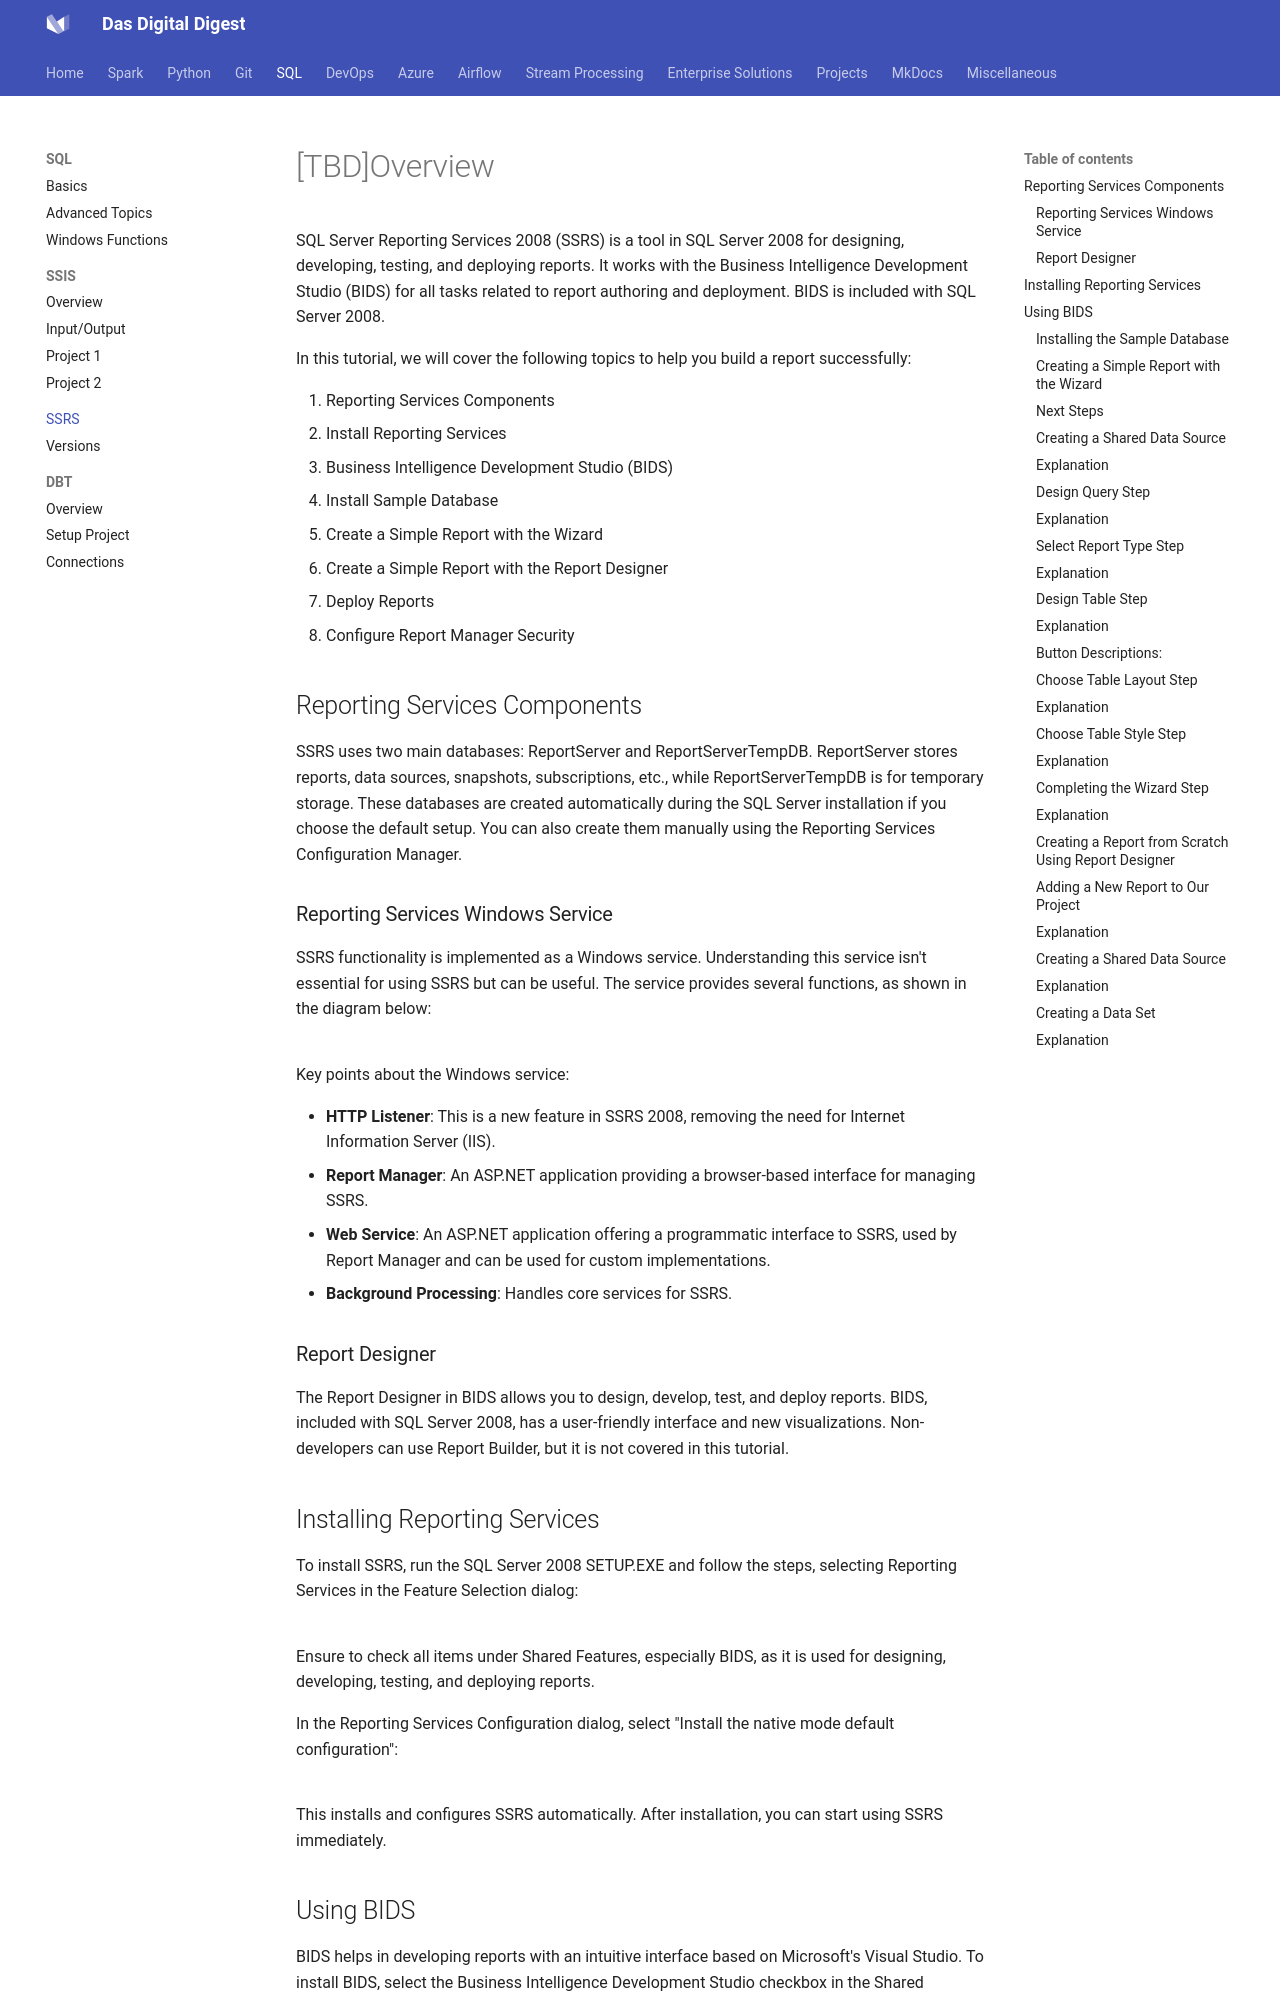

repository: dwdas9/home · page: SQL/SSRS.html · generator: mkdocs

# [TBD]Overview

SQL Server Reporting Services 2008 (SSRS) is a tool in SQL Server 2008 for designing, developing, testing, and deploying reports. It works with the Business Intelligence Development Studio (BIDS) for all tasks related to report authoring and deployment. BIDS is included with SQL Server 2008.

In this tutorial, we will cover the following topics to help you build a report successfully:

1. Reporting Services Components
2. Install Reporting Services
3. Business Intelligence Development Studio (BIDS)
4. Install Sample Database
5. Create a Simple Report with the Wizard
6. Create a Simple Report with the Report Designer
7. Deploy Reports
8. Configure Report Manager Security

## Reporting Services Components

SSRS uses two main databases: ReportServer and ReportServerTempDB. ReportServer stores reports, data sources, snapshots, subscriptions, etc., while ReportServerTempDB is for temporary storage. These databases are created automatically during the SQL Server installation if you choose the default setup. You can also create them manually using the Reporting Services Configuration Manager.

### Reporting Services Windows Service

SSRS functionality is implemented as a Windows service. Understanding this service isn't essential for using SSRS but can be useful. The service provides several functions, as shown in the diagram below:

![](images/custom-image-2024-07-30-22-26-05.png)

Key points about the Windows service:

- **HTTP Listener**: This is a new feature in SSRS 2008, removing the need for Internet Information Server (IIS).
- **Report Manager**: An ASP.NET application providing a browser-based interface for managing SSRS.
- **Web Service**: An ASP.NET application offering a programmatic interface to SSRS, used by Report Manager and can be used for custom implementations.
- **Background Processing**: Handles core services for SSRS.

### Report Designer

The Report Designer in BIDS allows you to design, develop, test, and deploy reports. BIDS, included with SQL Server 2008, has a user-friendly interface and new visualizations. Non-developers can use Report Builder, but it is not covered in this tutorial.

## Installing Reporting Services

To install SSRS, run the SQL Server 2008 SETUP.EXE and follow the steps, selecting Reporting Services in the Feature Selection dialog:

![](images/custom-image-2024-07-30-22-27-07.png)

Ensure to check all items under Shared Features, especially BIDS, as it is used for designing, developing, testing, and deploying reports.

In the Reporting Services Configuration dialog, select "Install the native mode default configuration":

![](images/custom-image-2024-07-30-22-27-21.png)

This installs and configures SSRS automatically. After installation, you can start using SSRS immediately.
